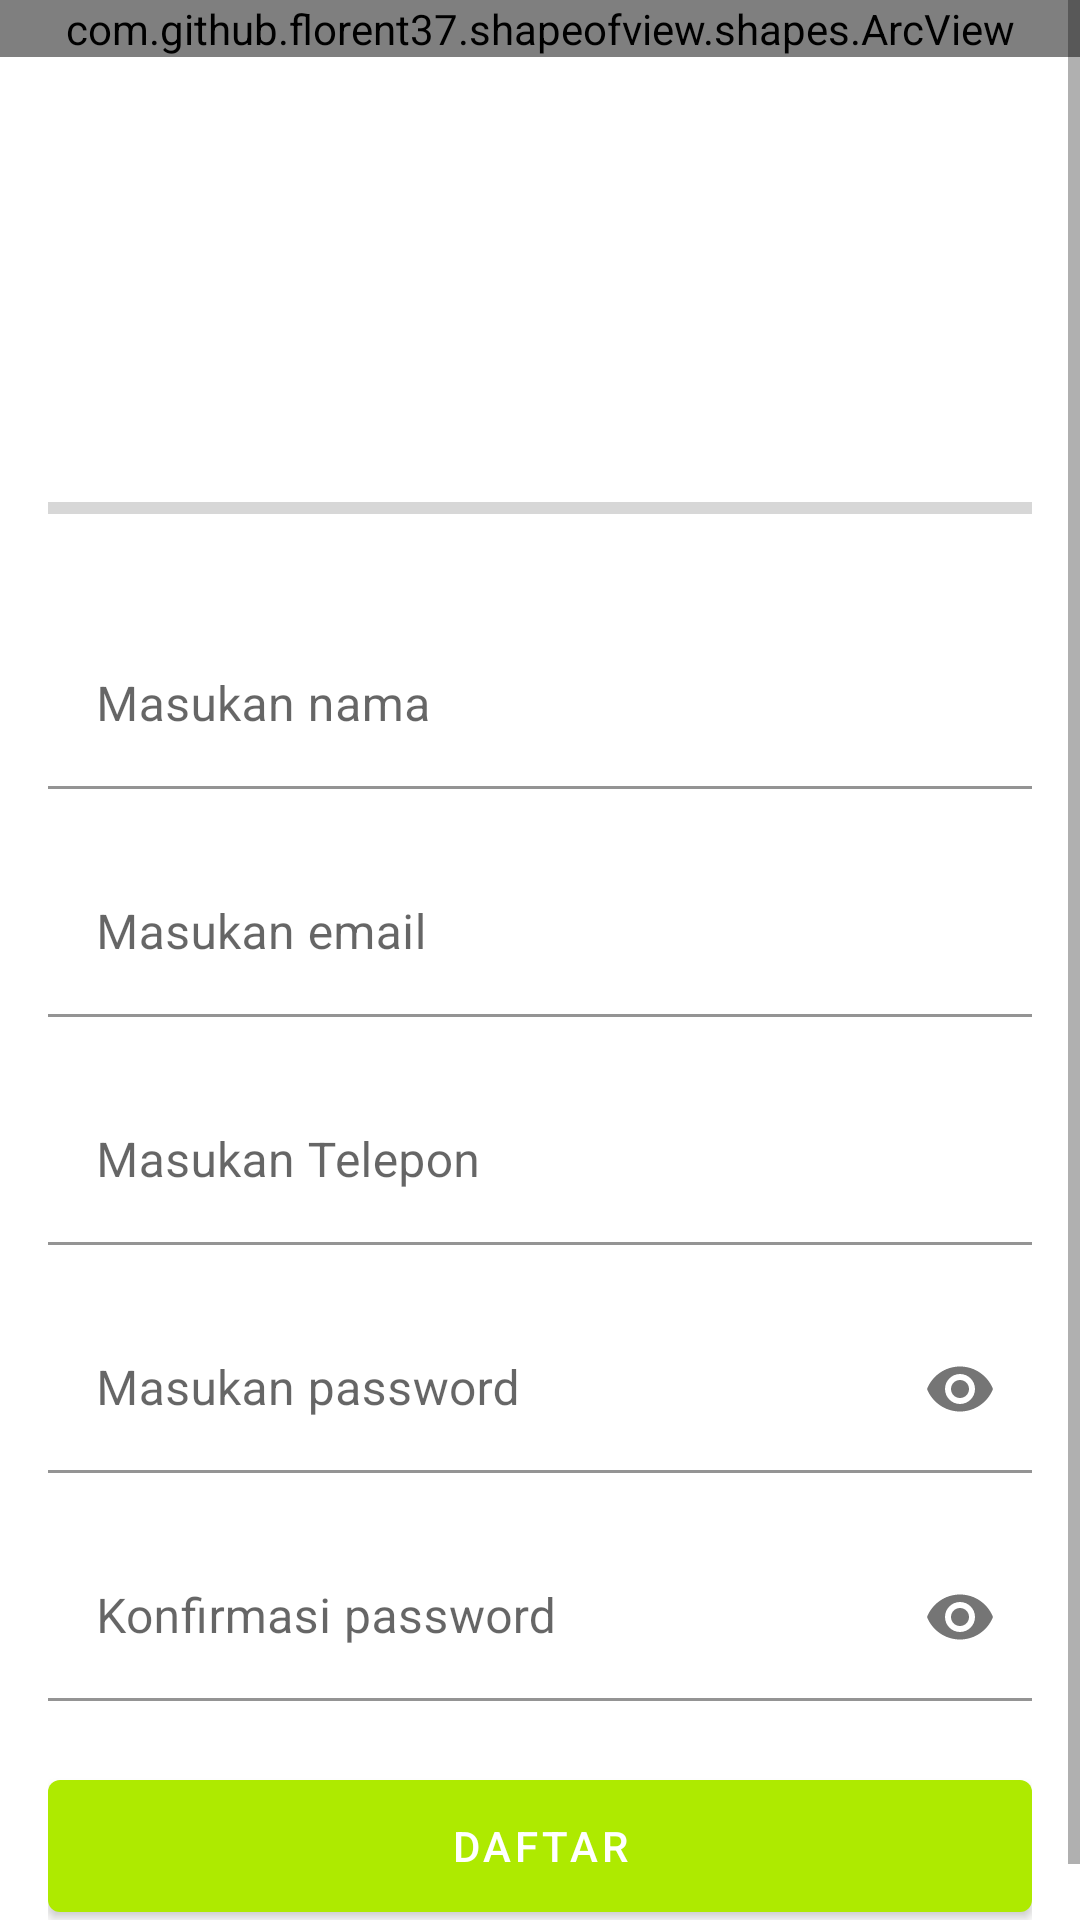

The Android layout XML behind this screen, and the referenced resources:
<!-- AndroidManifest.xml: application theme AppTheme -->
<!-- res/layout/activity_register.xml -->
<?xml version="1.0" encoding="utf-8"?>
<ScrollView
    xmlns:android="http://schemas.android.com/apk/res/android"
    xmlns:app="http://schemas.android.com/apk/res-auto"
    xmlns:tools="http://schemas.android.com/tools"
    android:layout_width="match_parent"
    android:layout_height="match_parent"
    tools:context=".ui.register.RegisterActivity">

    <RelativeLayout
        android:layout_width="match_parent"
        android:layout_height="wrap_content">
        <com.github.florent37.shapeofview.shapes.ArcView
            android:layout_width="match_parent"
            android:layout_height="wrap_content"
            android:elevation="0dp"
            app:shape_arc_height="20dp"
            app:shape_arc_position="bottom">

            <FrameLayout
                android:background="@drawable/background_try"
                android:layout_width="match_parent"
                android:layout_height="220dp"/>

        </com.github.florent37.shapeofview.shapes.ArcView>
        <LinearLayout
            android:paddingTop="45dp"
            android:layout_margin="16dp"
            android:orientation="vertical"
            android:layout_width="match_parent"
            android:layout_height="wrap_content">

            <TextView
                android:textColor="@color/colorWhite"
                android:textSize="28sp"
                android:layout_marginTop="36dp"
                android:text="Register"
                android:layout_width="wrap_content"
                android:layout_height="wrap_content"/>
            <TextView
                android:textColor="@color/colorWhite"
                android:text="daftar disini"
                android:layout_width="match_parent"
                android:layout_height="wrap_content"/>
            <ProgressBar
                android:id="@+id/loading"
                android:outlineAmbientShadowColor="@color/colorGreen"
                android:outlineSpotShadowColor="@color/colorGreen"
                android:layout_marginTop="8dp"
                android:layout_marginBottom="30dp"
                style="@style/Widget.AppCompat.ProgressBar.Horizontal"
                android:layout_width="match_parent"
                android:layout_height="wrap_content"/>
            <com.google.android.material.textfield.TextInputLayout
                android:layout_width="match_parent"
                android:hint="Masukan nama"
                app:errorEnabled="true"
                android:id="@+id/in_name"
                app:boxBackgroundColor="@android:color/transparent"
                android:layout_height="wrap_content">
                <com.google.android.material.textfield.TextInputEditText
                    android:layout_width="match_parent"
                    android:inputType="textPersonName"
                    android:maxLines="1"
                    android:id="@+id/et_name"
                    android:layout_height="wrap_content"/>
            </com.google.android.material.textfield.TextInputLayout>

            <com.google.android.material.textfield.TextInputLayout
                android:layout_width="match_parent"
                android:hint="Masukan email"
                app:errorEnabled="true"
                android:id="@+id/in_email"
                app:boxBackgroundColor="@android:color/transparent"
                android:layout_height="wrap_content">
                <com.google.android.material.textfield.TextInputEditText
                    android:layout_width="match_parent"
                    android:inputType="textEmailAddress"
                    android:maxLines="1"
                    android:id="@+id/et_email"
                    android:layout_height="wrap_content"/>
            </com.google.android.material.textfield.TextInputLayout>

            <com.google.android.material.textfield.TextInputLayout
                android:layout_width="match_parent"
                android:hint="Masukan Telepon"
                app:errorEnabled="true"
                android:id="@+id/in_phone"
                app:boxBackgroundColor="@android:color/transparent"
                android:layout_height="wrap_content">
                <com.google.android.material.textfield.TextInputEditText
                    android:layout_width="match_parent"
                    android:inputType="number"
                    android:maxLines="1"
                    android:id="@+id/et_phone"
                    android:layout_height="wrap_content"/>
            </com.google.android.material.textfield.TextInputLayout>

            <com.google.android.material.textfield.TextInputLayout
                android:layout_width="match_parent"
                android:hint="Masukan password"
                app:errorEnabled="true"
                app:passwordToggleEnabled="true"
                android:id="@+id/in_password"
                app:boxBackgroundColor="@android:color/transparent"
                android:layout_height="wrap_content">
                <com.google.android.material.textfield.TextInputEditText
                    android:layout_width="match_parent"
                    android:inputType="textPassword"
                    android:maxLines="1"
                    android:id="@+id/et_password"
                    android:layout_height="wrap_content"/>
            </com.google.android.material.textfield.TextInputLayout>

            <com.google.android.material.textfield.TextInputLayout
                android:layout_width="match_parent"
                android:hint="Konfirmasi password"
                app:errorEnabled="true"
                app:passwordToggleEnabled="true"
                android:id="@+id/in_confirm_password"
                app:boxBackgroundColor="@android:color/transparent"
                android:layout_height="wrap_content">
                <com.google.android.material.textfield.TextInputEditText
                    android:layout_width="match_parent"
                    android:inputType="textPassword"
                    android:maxLines="1"
                    android:id="@+id/et_confirm_password"
                    android:layout_height="wrap_content"/>
            </com.google.android.material.textfield.TextInputLayout>

            <com.google.android.material.button.MaterialButton
                android:layout_width="match_parent"
                android:id="@+id/btn_register"
                android:text="daftar"
                android:layout_height="56dp"/>
        </LinearLayout>
    </RelativeLayout>
</ScrollView>
<!-- resources referenced by this layout -->
<resources>
  <color name="colorGreen">#AEEA00</color>
  <color name="colorWhite">#FFFFFF</color>
  <style name="AppTheme" parent="Theme.MaterialComponents.Light.NoActionBar">
          
          <item name="colorPrimary">@color/colorPrimary</item>
          <item name="colorPrimaryDark">@color/colorPrimary</item>
          <item name="colorAccent">@color/colorAccent</item>
          
      </style>
  <color name="colorPrimary">#AEEA00</color>
  <color name="colorAccent">#03DAC5</color>
</resources>
